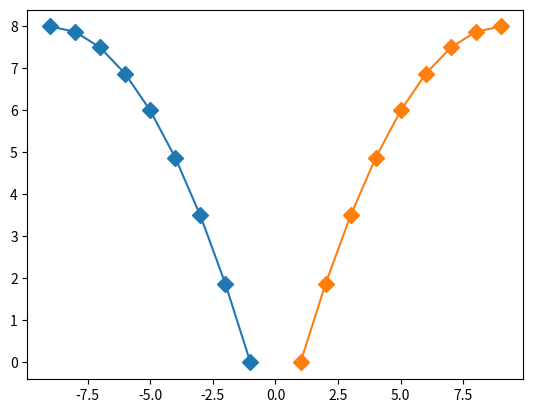

Write the Python code that produced this figure. (Note: this script raises an exception after producing the figure.)
import matplotlib.pyplot as plt
import numpy as np
x=np.arange(-9,0,1)
y=-1/8*(x+9)**2+8
plt.plot(x,y,linestyle='-', marker='D',markersize=8, label='Jooniseis')

x=np.arange(1,10,1)
y=-1/8*(x-9)**2+8
plt.plot(x,y,linestyle='-', marker='D',markersize=8, label='Jooniseis')

x=np.arange(-9,-7,1)
y=7(x+8)**2+1
plt.plot(x,y,linestyle='-', marker='D',markersize=8, label='Jooniseis')
x=np.arange(8,10,1)
y=7(x-8)**2+1
plt.plot(x,y,linestyle='-', marker='D',markersize=8, label='Jooniseis')
x=np.arange(-8,0,1)
y=1/49*(x+1)**2
plt.plot(x,y,linestyle='-', marker='D',markersize=8, label='Jooniseis')
x=np.arange(1,9,1)
y=1/49*(x-1)**2
plt.plot(x,y,linestyle='-', marker='D',markersize=8, label='Jooniseis')

x=np.arange(-8,0,1)
y=-1/49*(x+1)**2
plt.plot(x,y,linestyle='-', marker='D',markersize=8, label='Jooniseis')
x=np.arange(1,9,1)
y=-1/49*(x-1)**2
plt.plot(x,y,linestyle='-', marker='D',markersize=8, label='Jooniseis')
x=np.arange(-8.-1,1)
y=1/3*(x+5)**2-7
plt.plot(x,y,linestyle='-', marker='D',markersize=8, label='Jooniseis')
x=np.arange(2,9,1)
y=1/3*(x-5)**2-7
plt.plot(x,y,linestyle='-', marker='D',markersize=8, label='Jooniseis')
x=np.arange(-2,0,1)
y=-2(x+1)**2-2
plt.plot(x,y,linestyle='-', marker='D',markersize=8, label='Jooniseis')
x=np.arange(1,3,1)
y=-2(x-1)**2-2
plt.plot(x,y,linestyle='-', marker='D',markersize=8, label='Jooniseis')
x=np.arange(-1,2,1)
y=-4*x**2+2
plt.plot(x,y,linestyle='-', marker='D',markersize=8, label='Jooniseis')
x=np.arange(-1,2,1)
y=4*x**2-6
plt.plot(x,y,linestyle='-', marker='D',markersize=8, label='Jooniseis')
x=np.arange(-2,1,1)
y=-1.5*x+2
plt.plot(x,y,linestyle='-', marker='D',markersize=8, label='Jooniseis')
x=np.arange(0,3,1)
y=1.5*x+2
plt.plot(x,y,linestyle='-', marker='D',markersize=8, label='Jooniseis')

plt.figure(facecolor='lightblue')
plt.title("Joonise pealkiri")
plt.xlabel("x telg")
plt.ylabel("y telg")
plt.grid(True)
plt.show()
